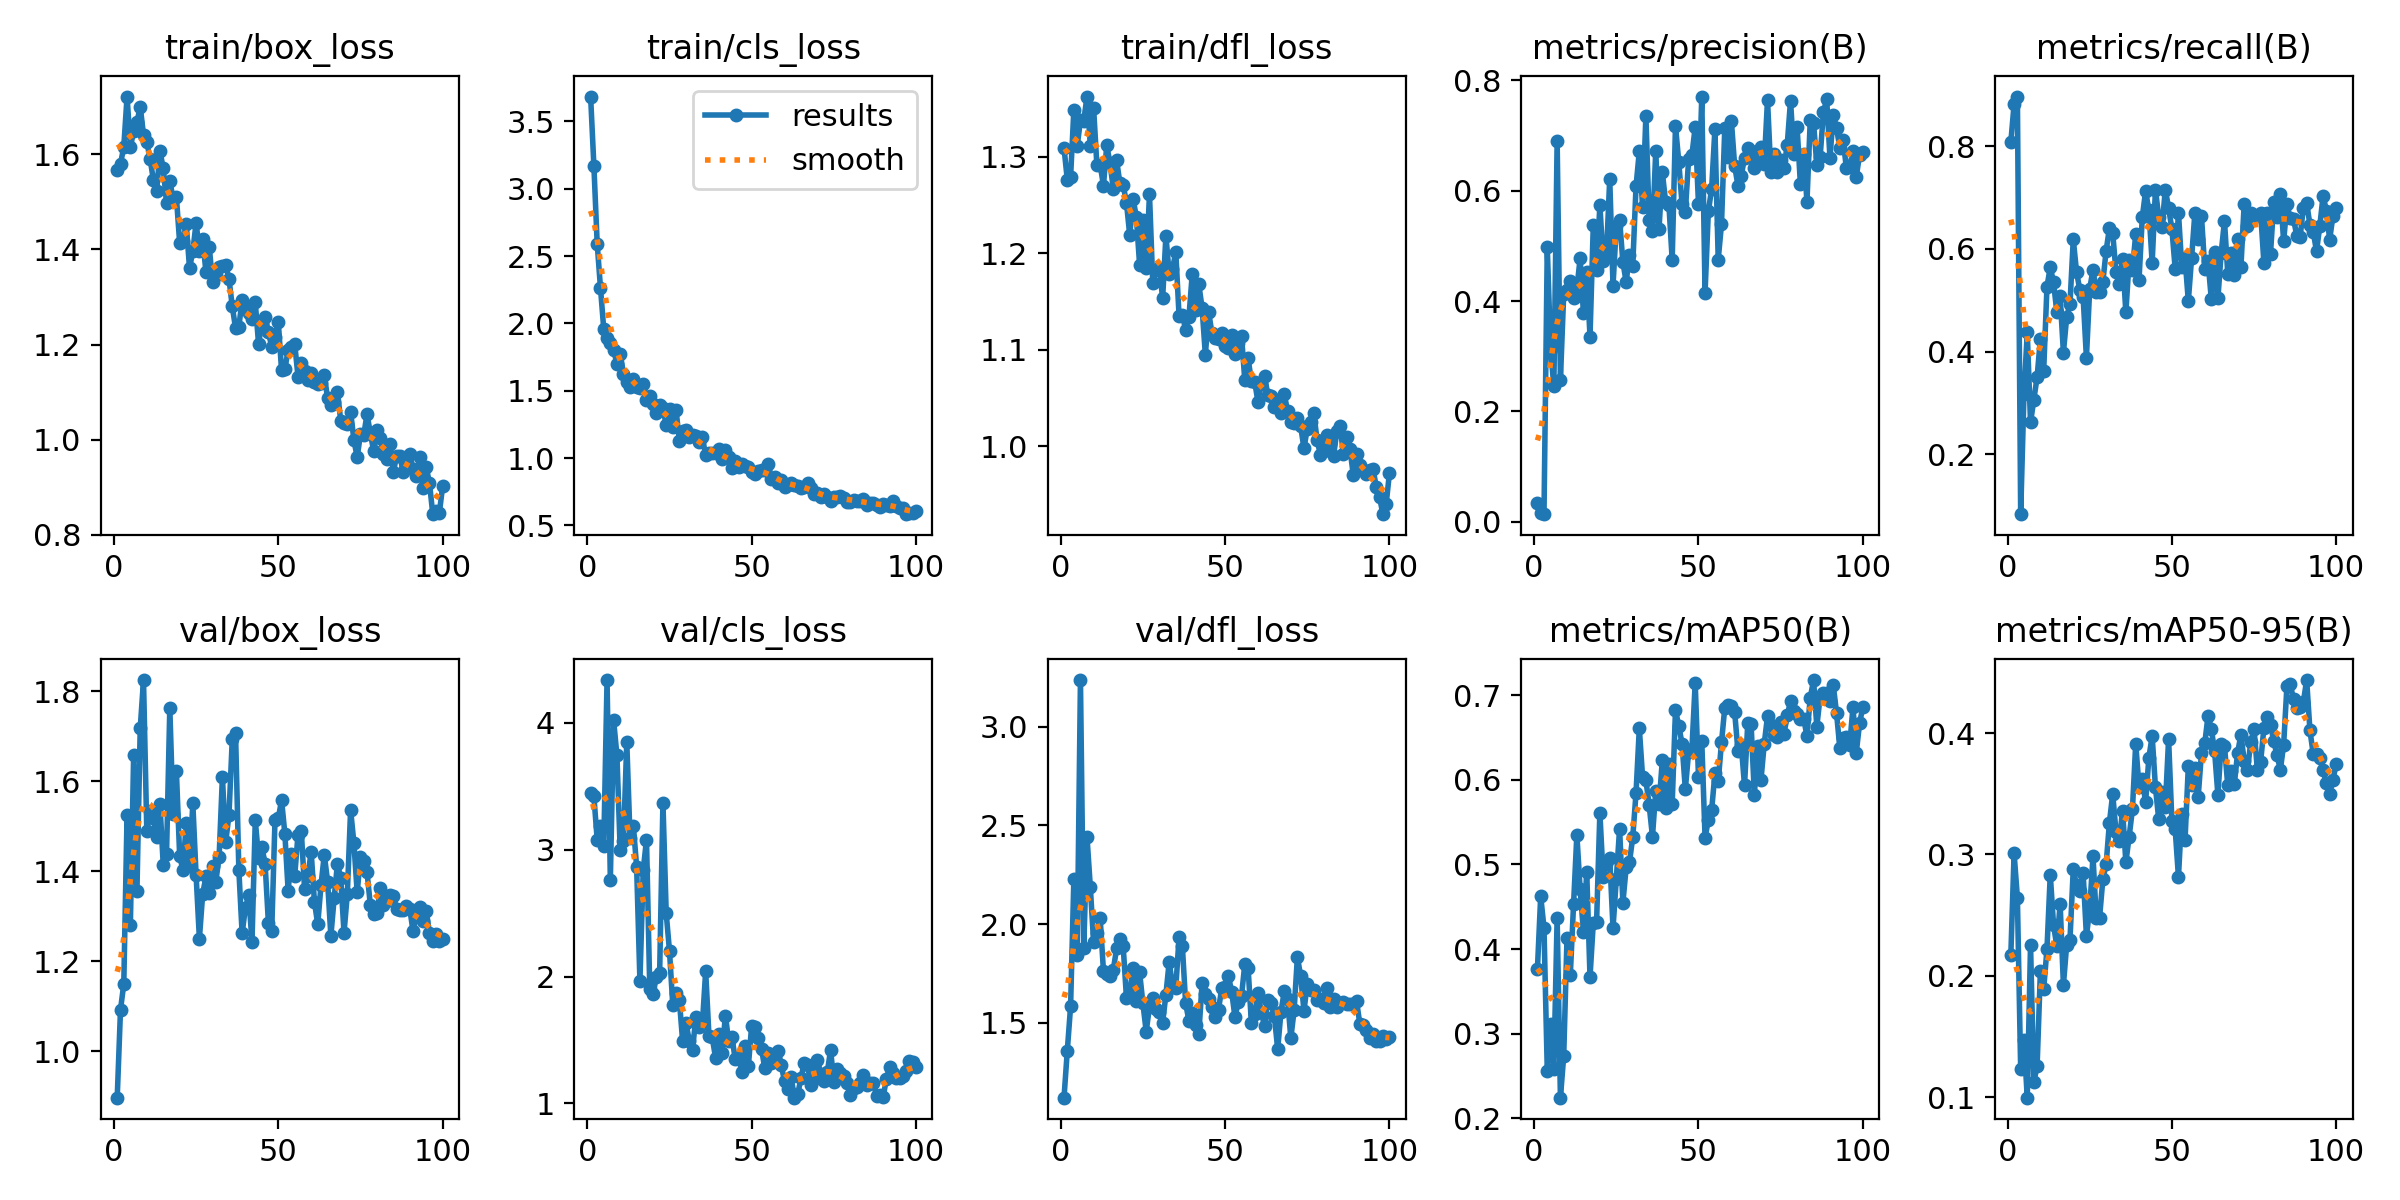

The file beside this chart, header and first rows:
epoch, time, train/box_loss, train/cls_loss, train/dfl_loss, metrics/precision(B), metrics/recall(B), metrics/mAP50(B), metrics/mAP50-95(B), val/box_loss, val/cls_loss, val/dfl_loss, lr/pg0, lr/pg1, lr/pg2
1, 4.481, 1.567, 3.684, 1.309, 0.0337, 0.8076, 0.3762, 0.2168, 0.8971, 3.448, 1.121, 0.000175, 0.000175, 0.000175
2, 7.819, 1.58, 3.167, 1.276, 0.016, 0.8822, 0.4625, 0.3008, 1.093, 3.42, 1.359, 0.0003589, 0.0003589, 0.0003589
3, 11.35, 1.616, 2.591, 1.279, 0.01402, 0.8968, 0.425, 0.2644, 1.15, 3.08, 1.584, 0.0005391, 0.0005391, 0.0005391
4, 14.63, 1.722, 2.264, 1.349, 0.4976, 0.08335, 0.2561, 0.1234, 1.526, 3.187, 2.229, 0.0007156, 0.0007156, 0.0007156
5, 17.95, 1.615, 1.956, 1.311, 0.3134, 0.3168, 0.3114, 0.1474, 1.281, 3.029, 1.843, 0.0008884, 0.0008884, 0.0008884
6, 21.18, 1.649, 1.895, 1.337, 0.2457, 0.4373, 0.2587, 0.09966, 1.659, 4.338, 3.236, 0.001057, 0.001057, 0.001057
7, 24.48, 1.668, 1.858, 1.337, 0.6902, 0.2619, 0.437, 0.2255, 1.355, 2.762, 1.878, 0.001176, 0.001176, 0.001176
8, 27.72, 1.701, 1.803, 1.362, 0.2579, 0.3065, 0.2243, 0.1124, 1.717, 4.021, 2.44, 0.001163, 0.001163, 0.001163
9, 30.92, 1.641, 1.702, 1.311, 0.4128, 0.3504, 0.2736, 0.1259, 1.825, 3.745, 2.188, 0.001151, 0.001151, 0.001151
10, 34.11, 1.627, 1.776, 1.35, 0.4193, 0.425, 0.4127, 0.204, 1.488, 2.998, 1.908, 0.001139, 0.001139, 0.001139
11, 37.36, 1.591, 1.624, 1.291, 0.4357, 0.3626, 0.3689, 0.1892, 1.534, 3.065, 1.957, 0.001126, 0.001126, 0.001126
12, 40.77, 1.546, 1.565, 1.291, 0.4051, 0.5262, 0.4532, 0.2221, 1.518, 3.849, 2.029, 0.001114, 0.001114, 0.001114
13, 44.01, 1.523, 1.526, 1.27, 0.4226, 0.5645, 0.5351, 0.2833, 1.475, 3.091, 1.762, 0.001102, 0.001102, 0.001102
14, 47.39, 1.607, 1.584, 1.311, 0.4775, 0.5347, 0.4706, 0.2419, 1.549, 3.19, 1.749, 0.001089, 0.001089, 0.001089
15, 50.66, 1.571, 1.528, 1.293, 0.3776, 0.4767, 0.4204, 0.2242, 1.414, 2.865, 1.737, 0.001077, 0.001077, 0.001077
16, 53.94, 1.498, 1.52, 1.267, 0.4529, 0.5077, 0.4908, 0.2595, 1.437, 1.966, 1.769, 0.001064, 0.001064, 0.001064
17, 57.1, 1.543, 1.551, 1.296, 0.3358, 0.3981, 0.367, 0.1925, 1.763, 2.84, 1.877, 0.001052, 0.001052, 0.001052
18, 60.4, 1.508, 1.429, 1.272, 0.5376, 0.4676, 0.4309, 0.2258, 1.527, 3.079, 1.925, 0.00104, 0.00104, 0.00104
19, 63.62, 1.511, 1.463, 1.271, 0.4565, 0.4928, 0.4319, 0.2299, 1.622, 1.898, 1.888, 0.001027, 0.001027, 0.001027
20, 66.96, 1.413, 1.402, 1.252, 0.5735, 0.6187, 0.5612, 0.2877, 1.434, 1.861, 1.626, 0.001015, 0.001015, 0.001015
21, 70.24, 1.418, 1.333, 1.218, 0.473, 0.5549, 0.4848, 0.2744, 1.403, 2, 1.65, 0.001002, 0.001002, 0.001002
22, 73.55, 1.453, 1.398, 1.256, 0.4838, 0.5202, 0.501, 0.27, 1.507, 2.028, 1.778, 0.0009901, 0.0009901, 0.0009901
23, 76.79, 1.361, 1.369, 1.238, 0.6212, 0.5064, 0.5076, 0.2844, 1.411, 3.372, 1.611, 0.0009778, 0.0009778, 0.0009778
24, 80.08, 1.396, 1.244, 1.188, 0.4281, 0.3882, 0.4248, 0.233, 1.551, 2.498, 1.755, 0.0009654, 0.0009654, 0.0009654
25, 83.27, 1.456, 1.367, 1.234, 0.536, 0.5222, 0.4829, 0.2546, 1.391, 2.2, 1.598, 0.000953, 0.000953, 0.000953
26, 86.58, 1.396, 1.229, 1.185, 0.5473, 0.5595, 0.5423, 0.2986, 1.251, 1.774, 1.456, 0.0009406, 0.0009406, 0.0009406
27, 89.79, 1.421, 1.356, 1.261, 0.4707, 0.5151, 0.4547, 0.2472, 1.349, 1.867, 1.582, 0.0009283, 0.0009283, 0.0009283
28, 93.22, 1.352, 1.128, 1.169, 0.4343, 0.5154, 0.4964, 0.2478, 1.389, 1.813, 1.627, 0.0009159, 0.0009159, 0.0009159
29, 96.59, 1.406, 1.203, 1.182, 0.4843, 0.5356, 0.5025, 0.2796, 1.353, 1.488, 1.572, 0.0009035, 0.0009035, 0.0009035
30, 99.8, 1.331, 1.206, 1.185, 0.4641, 0.5966, 0.5321, 0.292, 1.411, 1.636, 1.556, 0.0008911, 0.0008911, 0.0008911
31, 103, 1.346, 1.154, 1.153, 0.6078, 0.6406, 0.5844, 0.3263, 1.377, 1.494, 1.501, 0.0008787, 0.0008787, 0.0008787
32, 106.2, 1.362, 1.17, 1.218, 0.6711, 0.6308, 0.6608, 0.3498, 1.432, 1.419, 1.643, 0.0008664, 0.0008664, 0.0008664
33, 109.5, 1.366, 1.164, 1.178, 0.5698, 0.555, 0.6029, 0.3185, 1.609, 1.679, 1.81, 0.000854, 0.000854, 0.000854
34, 112.8, 1.367, 1.118, 1.184, 0.7356, 0.5322, 0.5995, 0.311, 1.465, 1.602, 1.687, 0.0008416, 0.0008416, 0.0008416
35, 116, 1.338, 1.153, 1.201, 0.5466, 0.5811, 0.5699, 0.3362, 1.525, 1.625, 1.678, 0.0008293, 0.0008293, 0.0008293
36, 119.4, 1.28, 1.021, 1.135, 0.5263, 0.4765, 0.533, 0.2935, 1.693, 2.042, 1.932, 0.0008169, 0.0008169, 0.0008169
37, 122.7, 1.235, 1.036, 1.136, 0.6718, 0.5785, 0.5872, 0.3147, 1.707, 1.535, 1.889, 0.0008045, 0.0008045, 0.0008045
38, 126, 1.237, 1.035, 1.121, 0.5314, 0.5598, 0.5709, 0.3372, 1.403, 1.519, 1.598, 0.0007921, 0.0007921, 0.0007921
39, 129.5, 1.294, 1.04, 1.134, 0.6332, 0.6289, 0.6232, 0.3912, 1.262, 1.361, 1.511, 0.0007797, 0.0007797, 0.0007797
40, 132.8, 1.281, 1.067, 1.178, 0.5796, 0.5399, 0.5666, 0.3557, 1.319, 1.545, 1.547, 0.0007674, 0.0007674, 0.0007674
41, 136.1, 1.266, 0.9933, 1.142, 0.5747, 0.6616, 0.6189, 0.3623, 1.346, 1.394, 1.487, 0.000755, 0.000755, 0.000755
42, 139.4, 1.255, 1.058, 1.168, 0.4746, 0.7124, 0.5717, 0.3429, 1.243, 1.692, 1.442, 0.0007426, 0.0007426, 0.0007426
43, 142.6, 1.288, 1.01, 1.143, 0.7172, 0.676, 0.6822, 0.3796, 1.513, 1.491, 1.7, 0.0007302, 0.0007302, 0.0007302
44, 146, 1.201, 0.9282, 1.095, 0.6523, 0.5729, 0.6641, 0.3975, 1.43, 1.52, 1.647, 0.0007179, 0.0007179, 0.0007179
45, 149.3, 1.245, 0.9795, 1.139, 0.5755, 0.7156, 0.6425, 0.3553, 1.455, 1.347, 1.621, 0.0007055, 0.0007055, 0.0007055
46, 152.7, 1.257, 0.9356, 1.117, 0.5619, 0.662, 0.5889, 0.3289, 1.416, 1.367, 1.578, 0.0006931, 0.0006931, 0.0006931
47, 156, 1.226, 0.9589, 1.112, 0.6567, 0.6427, 0.633, 0.3512, 1.284, 1.246, 1.531, 0.0006808, 0.0006808, 0.0006808
48, 159.3, 1.195, 0.9385, 1.111, 0.6645, 0.7155, 0.636, 0.3388, 1.266, 1.455, 1.567, 0.0006684, 0.0006684, 0.0006684
49, 162.5, 1.216, 0.9315, 1.117, 0.7151, 0.6799, 0.7147, 0.395, 1.515, 1.298, 1.678, 0.000656, 0.000656, 0.000656
50, 165.8, 1.247, 0.8999, 1.104, 0.5757, 0.6389, 0.6038, 0.3273, 1.517, 1.613, 1.684, 0.0006436, 0.0006436, 0.0006436
51, 169.1, 1.145, 0.8803, 1.102, 0.7703, 0.5618, 0.6457, 0.3208, 1.558, 1.604, 1.738, 0.0006312, 0.0006312, 0.0006312
52, 172.4, 1.149, 0.9019, 1.116, 0.4151, 0.6703, 0.5317, 0.2814, 1.484, 1.513, 1.658, 0.0006189, 0.0006189, 0.0006189
53, 175.7, 1.188, 0.9094, 1.096, 0.5626, 0.5656, 0.5529, 0.3334, 1.357, 1.427, 1.53, 0.0006065, 0.0006065, 0.0006065
54, 179, 1.196, 0.9079, 1.107, 0.603, 0.582, 0.5641, 0.3119, 1.439, 1.276, 1.604, 0.0005941, 0.0005941, 0.0005941
55, 182.3, 1.201, 0.9579, 1.114, 0.7119, 0.4983, 0.6077, 0.3726, 1.39, 1.396, 1.636, 0.0005818, 0.0005818, 0.0005818
56, 185.6, 1.133, 0.8441, 1.068, 0.4752, 0.583, 0.5982, 0.3573, 1.481, 1.315, 1.797, 0.0005694, 0.0005694, 0.0005694
57, 189.1, 1.161, 0.856, 1.091, 0.5392, 0.6703, 0.6442, 0.3715, 1.489, 1.366, 1.779, 0.000557, 0.000557, 0.000557
58, 192.5, 1.144, 0.8113, 1.067, 0.7127, 0.6199, 0.6854, 0.3475, 1.361, 1.413, 1.498, 0.0005446, 0.0005446, 0.0005446
59, 195.8, 1.125, 0.8406, 1.067, 0.6606, 0.6645, 0.6888, 0.3836, 1.39, 1.299, 1.543, 0.0005322, 0.0005322, 0.0005322
60, 199.3, 1.14, 0.7888, 1.046, 0.7267, 0.5618, 0.6875, 0.3915, 1.443, 1.175, 1.651, 0.0005199, 0.0005199, 0.0005199
... 40 more rows
